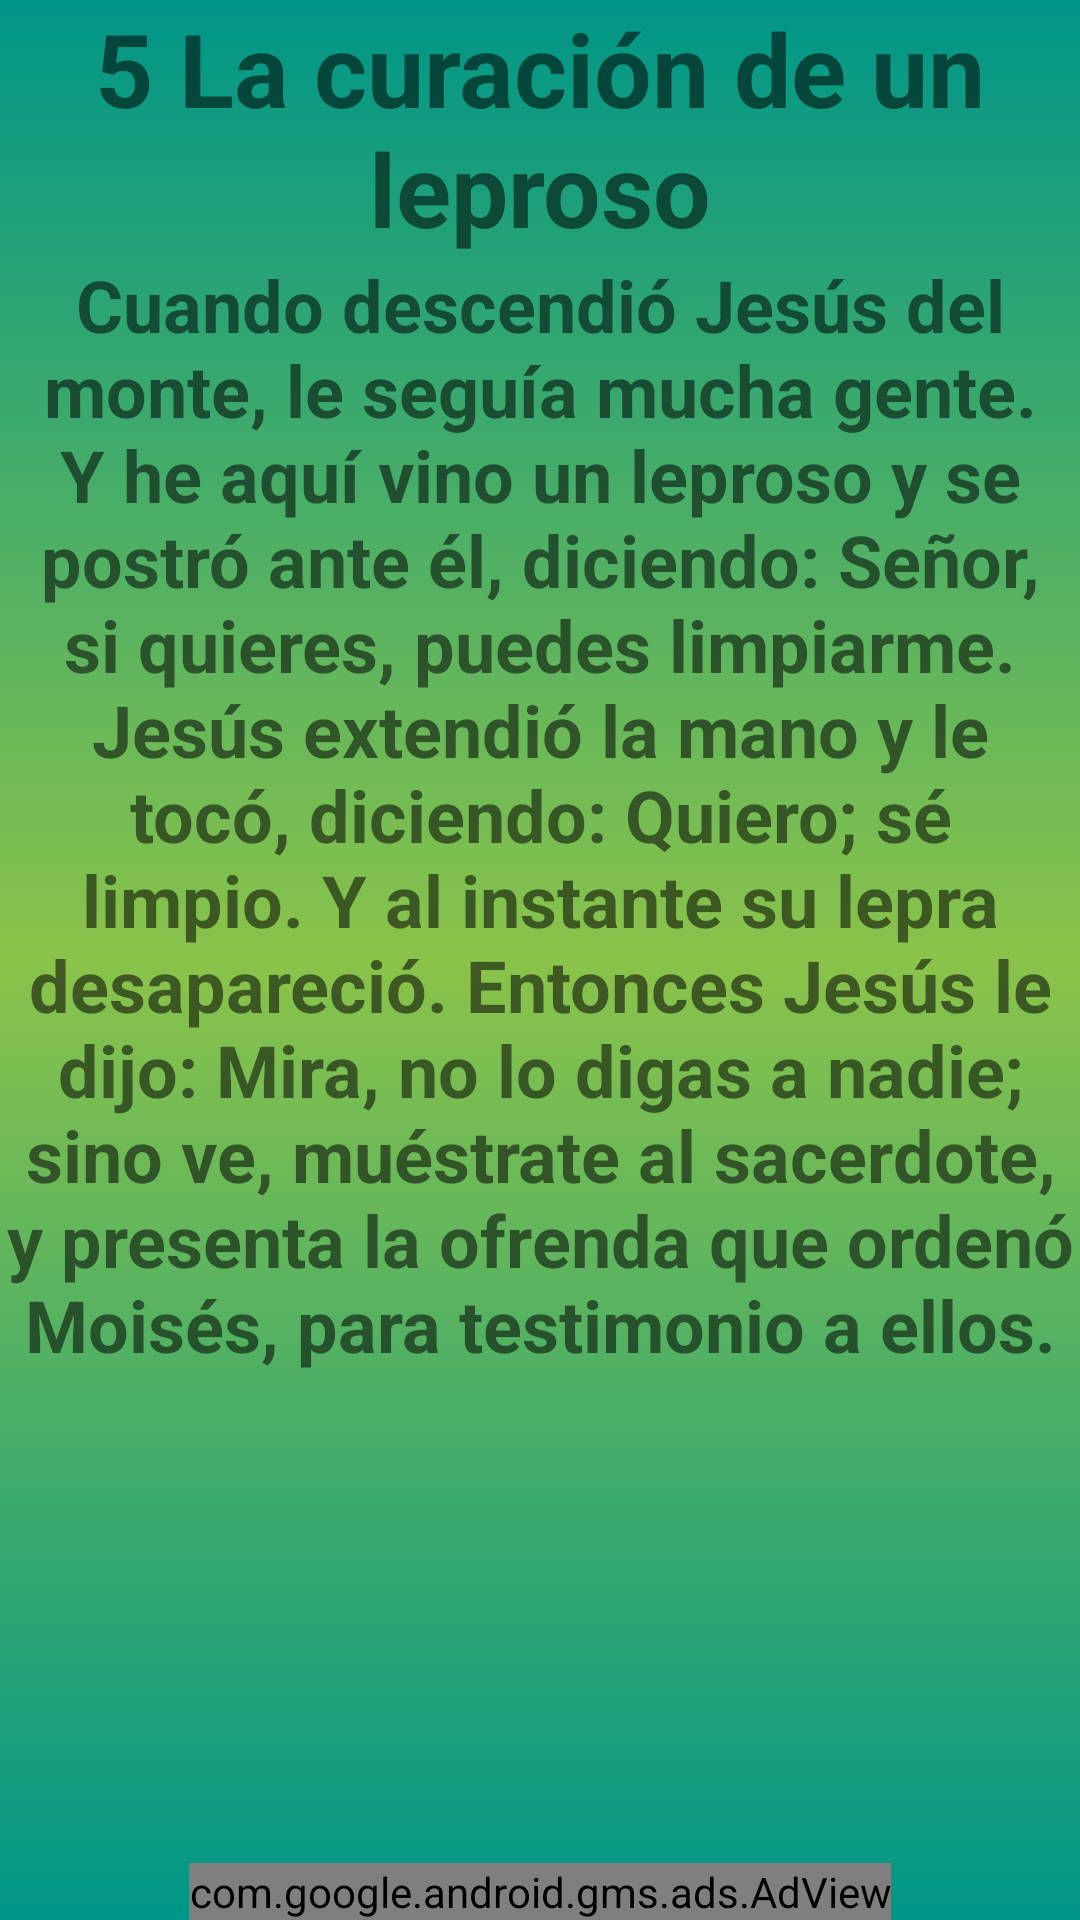

Write the Android layout XML for this screen, with the resource values it uses.
<!-- AndroidManifest.xml: application theme Theme.Prayer -->
<!-- res/layout/milagro5.xml -->
<?xml version="1.0" encoding="utf-8"?>
<androidx.constraintlayout.widget.ConstraintLayout xmlns:android="http://schemas.android.com/apk/res/android"
    xmlns:app="http://schemas.android.com/apk/res-auto"
    xmlns:tools="http://schemas.android.com/tools"
    android:layout_width="match_parent"
    android:layout_height="match_parent"
    android:background="@drawable/fondo_degradado"
    tools:context=".Milagro5">

    <TextView
        android:id="@+id/textView2"
        android:layout_width="match_parent"
        android:layout_height="wrap_content"
        android:text="@string/titulo_milagro5"
        android:textAlignment="center"
        android:textSize="34sp"
        android:textStyle="bold"
        app:layout_constraintBottom_toTopOf="@+id/scrollView37"
        app:layout_constraintEnd_toEndOf="parent"
        app:layout_constraintStart_toStartOf="parent"
        app:layout_constraintTop_toTopOf="parent" />

    <com.google.android.gms.ads.AdView
        android:id="@+id/adViewadViewmil05"
        android:layout_width="wrap_content"
        android:layout_height="wrap_content"
        android:layout_alignParentBottom="true"
        android:layout_centerHorizontal="true"
        app:adSize="BANNER"
        app:adUnitId="ca-app-pub-1008936073037880/7073646710"
        app:layout_constraintBottom_toBottomOf="parent"
        app:layout_constraintEnd_toEndOf="parent"
        app:layout_constraintStart_toStartOf="parent"
        app:layout_constraintTop_toBottomOf="@+id/scrollView37"></com.google.android.gms.ads.AdView>

    <ScrollView
        android:id="@+id/scrollView37"
        android:layout_width="match_parent"
        android:layout_height="0dp"
        app:layout_constraintBottom_toTopOf="@+id/adViewadViewmil05"
        app:layout_constraintEnd_toEndOf="parent"
        app:layout_constraintStart_toStartOf="parent"
        app:layout_constraintTop_toBottomOf="@+id/textView2"
        tools:ignore="UnknownIdInLayout">

        <LinearLayout
            android:layout_width="match_parent"
            android:layout_height="wrap_content"
            android:orientation="vertical">

            <TextView
                android:id="@+id/textView3"
                android:layout_width="match_parent"
                android:layout_height="wrap_content"
                android:text="@string/texto_milagro5"
                android:textAlignment="center"
                android:textSize="24sp"
                android:textStyle="bold" />
        </LinearLayout>
    </ScrollView>


</androidx.constraintlayout.widget.ConstraintLayout>
<!-- resources referenced by this layout -->
<resources>
  <!-- drawable fondo_degradado (drawable) -->
  <?xml version="1.0" encoding="utf-8"?>
  <selector xmlns:android="http://schemas.android.com/apk/res/android">
      <item>
          <shape android:shape="rectangle">
              <gradient
                  android:startColor="#009688"
                  android:centerColor="#8BC34A"
  
                  android:endColor="#009688"
                  android:angle="270"/>
  
  
  
  
  
  
          </shape>
  
  
  
  
      </item>
  
  </selector>
  <string name="texto_milagro5">Cuando descendió Jesús del monte, le seguía mucha gente. Y he aquí vino un leproso y se postró ante él, diciendo: Señor, si quieres, puedes limpiarme. Jesús extendió la mano y le tocó, diciendo: Quiero; sé limpio. Y al instante su lepra desapareció. Entonces Jesús le dijo: Mira, no lo digas a nadie; sino ve, muéstrate al sacerdote, y presenta la ofrenda que ordenó Moisés, para testimonio a ellos.</string>
  <string name="titulo_milagro5">5 La curación de un leproso</string>
  <style name="Theme.Prayer" parent="Theme.MaterialComponents.DayNight.NoActionBar">
          
          <item name="colorPrimary">#FFC107</item>
          <item name="colorPrimaryVariant">@color/md_lime_800</item>
          <item name="colorOnPrimary">@color/black</item>
          
          <item name="colorSecondary">@color/teal_200</item>
          <item name="colorSecondaryVariant">@color/teal_700</item>
          <item name="colorOnSecondary">@color/black</item>
          
          <item name="android:statusBarColor" tools:targetApi="l">?attr/colorPrimaryVariant</item>
          
      </style>
  <color name="md_lime_800">#9E9D24</color>
  <color name="black">#FF000000</color>
  <color name="teal_200">#FF03DAC5</color>
  <color name="teal_700">#FF018786</color>
</resources>
